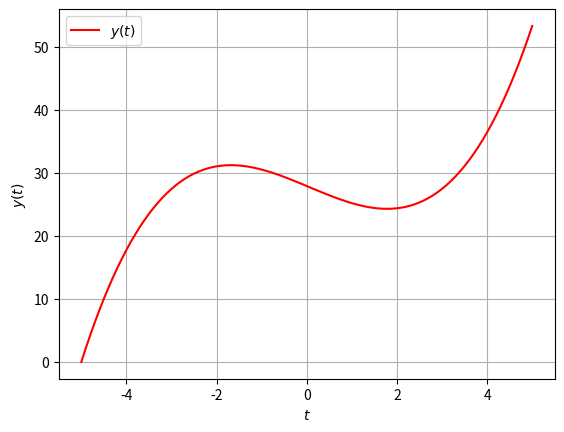

This chart was generated by the following Python code:
#Euler法による常微分方程式の解法プログラム
import numpy as np  #NumPyライブラリ
import matplotlib.pyplot as plt  #データ可視化ライブラリ


#導関数dy/dt
def func_dydt(t, y):
    return t**2.0 -3.0  #dy/dt = t^2 -3.0


#Euler法
def euler(func_dydt, t, y, dt):
    dy = func_dydt(t, y)*dt  #変化量を計算

    t += dt  #変数を更新
    y += dy  #変化量を加えて更新

    return t, y


#常微分方程式を逐次計算
def ode_calc(func_dydt, y_start, t_start, t_end, dt):
    num_calc = 0  #計算回数
    t_div = np.abs((t_end-t_start)/dt)  #格子分割数
    if(t_end<t_start):  #負の方向に計算する時は刻み幅の符号を反転
        dt = -dt

    #初期値
    t = t_start  #独立変数t
    y = y_start  #従属変数y
    print("t = {:.7f},  y = {:.7f}".format(t, y))

    #グラフ用データを追加
    t_list = [t]
    y_list = [y]

    #ずっと繰り返す
    while(True):
        t, y = euler(func_dydt, t, y, dt)
        print("t = {:.7f},  y = {:.7f}".format(t, y))

        #グラフ用データを追加
        t_list.append(t)
        y_list.append(y)

        num_calc += 1  #計算回数を数える

        #「計算回数が格子分割数以上」ならば終了
        if(t_div<=num_calc):
            print("Finished.")
            print()
            break

    return t_list, y_list


#可視化
def visualization(t_list, y_list):
    plt.xlabel("$t$")  #x軸の名前
    plt.ylabel("$y(t)$")  #y軸の名前
    plt.grid()  #点線の目盛りを表示

    plt.plot(t_list,y_list, label="$y(t)$", color='#ff0000')  #折線グラフで表示
    plt.legend(loc='best') #凡例(グラフラベル)を表示
    plt.show()  #グラフを表示


#メイン実行部
if (__name__ == '__main__'):
    #Euler法でdt離れた点の値を取得（導関数、tの初期値、yの初期値、刻み幅dt）
    t, y = euler(func_dydt, 0.0, 0.0, 1e-1)
    print("t = {:.7f},  y = {:.7f}".format(t, y))

    #常微分方程式を逐次計算（導関数、yの初期値、tの開始点、tの終了点、刻み幅dt）
    t_list, y_list = ode_calc(func_dydt, 0.0, -5.0, 5.0, 1e-1)

    #結果を可視化
    visualization(t_list, y_list)
